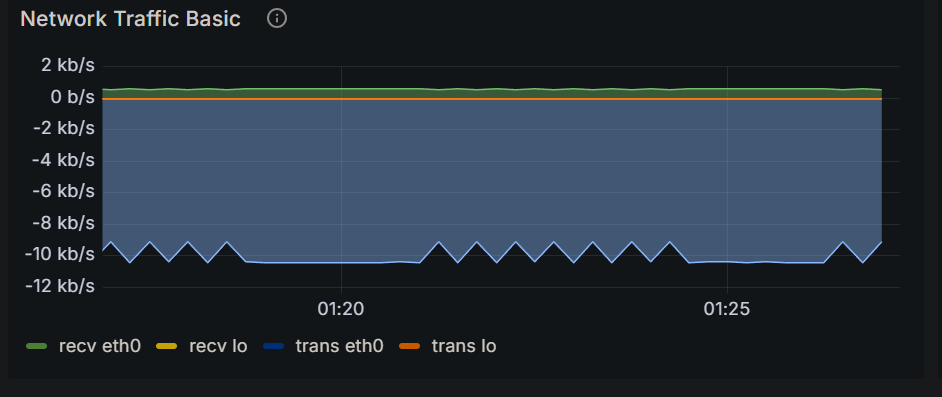

Values plotted in this chart, from the file beside it:
Time, recv eth0, recv lo, trans eth0, trans lo
2024-12-16 01:16:45, 607 b/s, 0 b/s, 10.4 kb/s, 0 b/s
2024-12-16 01:17:00, 532 b/s, 0 b/s, 9.11 kb/s, 0 b/s
2024-12-16 01:17:15, 607 b/s, 0 b/s, 10.4 kb/s, 0 b/s
2024-12-16 01:17:30, 531 b/s, 0 b/s, 9.11 kb/s, 0 b/s
2024-12-16 01:17:45, 607 b/s, 0 b/s, 10.4 kb/s, 0 b/s
2024-12-16 01:18:00, 531 b/s, 0 b/s, 9.12 kb/s, 0 b/s
2024-12-16 01:18:15, 607 b/s, 0 b/s, 10.4 kb/s, 0 b/s
2024-12-16 01:18:30, 531 b/s, 0 b/s, 9.14 kb/s, 0 b/s
2024-12-16 01:18:45, 607 b/s, 0 b/s, 10.4 kb/s, 0 b/s
2024-12-16 01:19:00, 607 b/s, 0 b/s, 10.4 kb/s, 0 b/s
2024-12-16 01:19:15, 607 b/s, 0 b/s, 10.4 kb/s, 0 b/s
2024-12-16 01:19:30, 607 b/s, 0 b/s, 10.4 kb/s, 0 b/s
2024-12-16 01:19:45, 607 b/s, 0 b/s, 10.4 kb/s, 0 b/s
2024-12-16 01:20:00, 607 b/s, 0 b/s, 10.4 kb/s, 0 b/s
2024-12-16 01:20:15, 607 b/s, 0 b/s, 10.4 kb/s, 0 b/s
2024-12-16 01:20:30, 607 b/s, 0 b/s, 10.4 kb/s, 0 b/s
2024-12-16 01:20:45, 607 b/s, 0 b/s, 10.4 kb/s, 0 b/s
2024-12-16 01:21:00, 607 b/s, 0 b/s, 10.4 kb/s, 0 b/s
2024-12-16 01:21:15, 531 b/s, 0 b/s, 9.13 kb/s, 0 b/s
2024-12-16 01:21:30, 607 b/s, 0 b/s, 10.4 kb/s, 0 b/s
2024-12-16 01:21:45, 531 b/s, 0 b/s, 9.10 kb/s, 0 b/s
2024-12-16 01:22:00, 607 b/s, 0 b/s, 10.4 kb/s, 0 b/s
2024-12-16 01:22:15, 530 b/s, 0 b/s, 9.11 kb/s, 0 b/s
2024-12-16 01:22:30, 607 b/s, 0 b/s, 10.4 kb/s, 0 b/s
2024-12-16 01:22:45, 531 b/s, 0 b/s, 9.12 kb/s, 0 b/s
2024-12-16 01:23:00, 607 b/s, 0 b/s, 10.4 kb/s, 0 b/s
2024-12-16 01:23:15, 531 b/s, 0 b/s, 9.14 kb/s, 0 b/s
2024-12-16 01:23:30, 607 b/s, 0 b/s, 10.4 kb/s, 0 b/s
2024-12-16 01:23:45, 530 b/s, 0 b/s, 9.11 kb/s, 0 b/s
2024-12-16 01:24:00, 607 b/s, 0 b/s, 10.4 kb/s, 0 b/s
2024-12-16 01:24:15, 530 b/s, 0 b/s, 9.10 kb/s, 0 b/s
2024-12-16 01:24:30, 607 b/s, 0 b/s, 10.4 kb/s, 0 b/s
2024-12-16 01:24:45, 607 b/s, 0 b/s, 10.4 kb/s, 0 b/s
2024-12-16 01:25:00, 607 b/s, 0 b/s, 10.4 kb/s, 0 b/s
2024-12-16 01:25:15, 607 b/s, 0 b/s, 10.4 kb/s, 0 b/s
2024-12-16 01:25:30, 607 b/s, 0 b/s, 10.4 kb/s, 0 b/s
2024-12-16 01:25:45, 607 b/s, 0 b/s, 10.4 kb/s, 0 b/s
2024-12-16 01:26:00, 607 b/s, 0 b/s, 10.4 kb/s, 0 b/s
2024-12-16 01:26:15, 607 b/s, 0 b/s, 10.4 kb/s, 0 b/s
2024-12-16 01:26:30, 530 b/s, 0 b/s, 9.09 kb/s, 0 b/s
2024-12-16 01:26:45, 607 b/s, 0 b/s, 10.4 kb/s, 0 b/s
2024-12-16 01:27:00, 529 b/s, 0 b/s, 9.08 kb/s, 0 b/s
